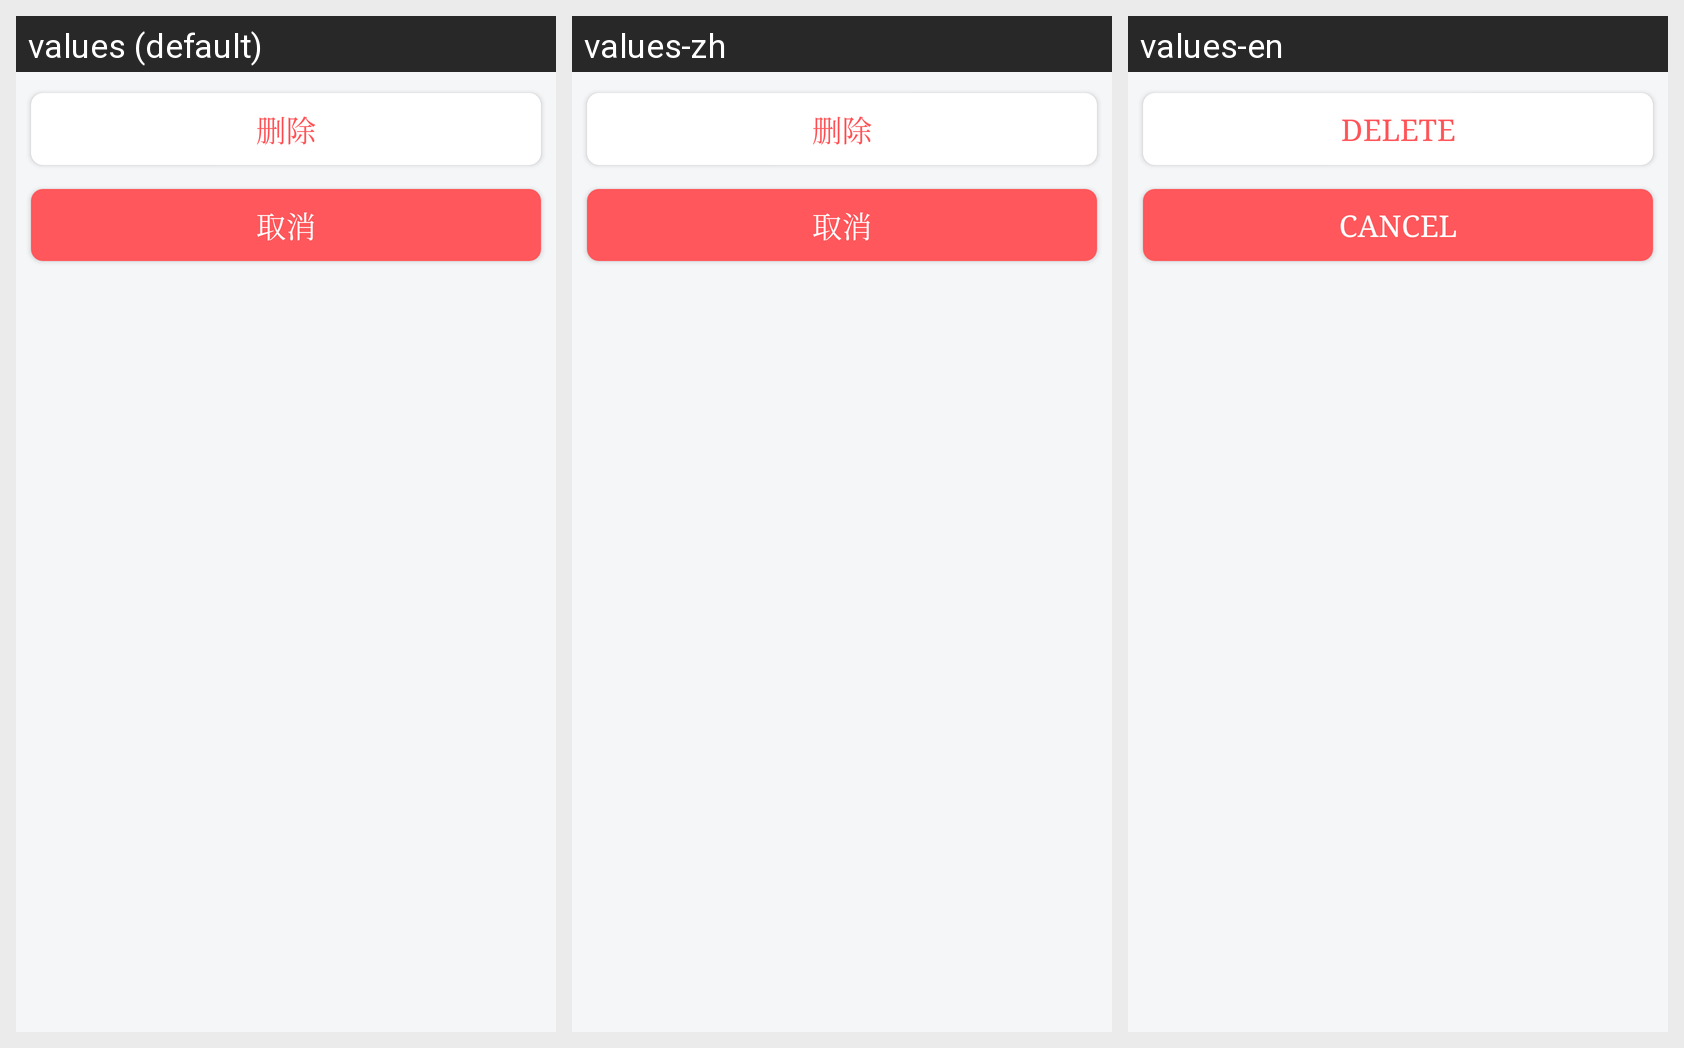

Strings drawn on this Android screen and how each of the app's shown locales translates them:
Android screen res/layout/window_delete.xml rendered under 3 locales, left to right: values (default), values-zh, values-en. Device: Nexus 5 (rendered at 1080×1920; each locale shown at half size, 540×960, under a caption strip naming it); theme AppTheme.
Strings drawn on this screen, with the default value and each locale's value (text and hints the layout hard-codes, and strings that could not be matched under every locale, appear in the picture but are not listed):

delete
  values: 删除
  values-zh: 删除
  values-en: Delete

cancel
  values: 取消
  values-zh: 取消
  values-en: Cancel
